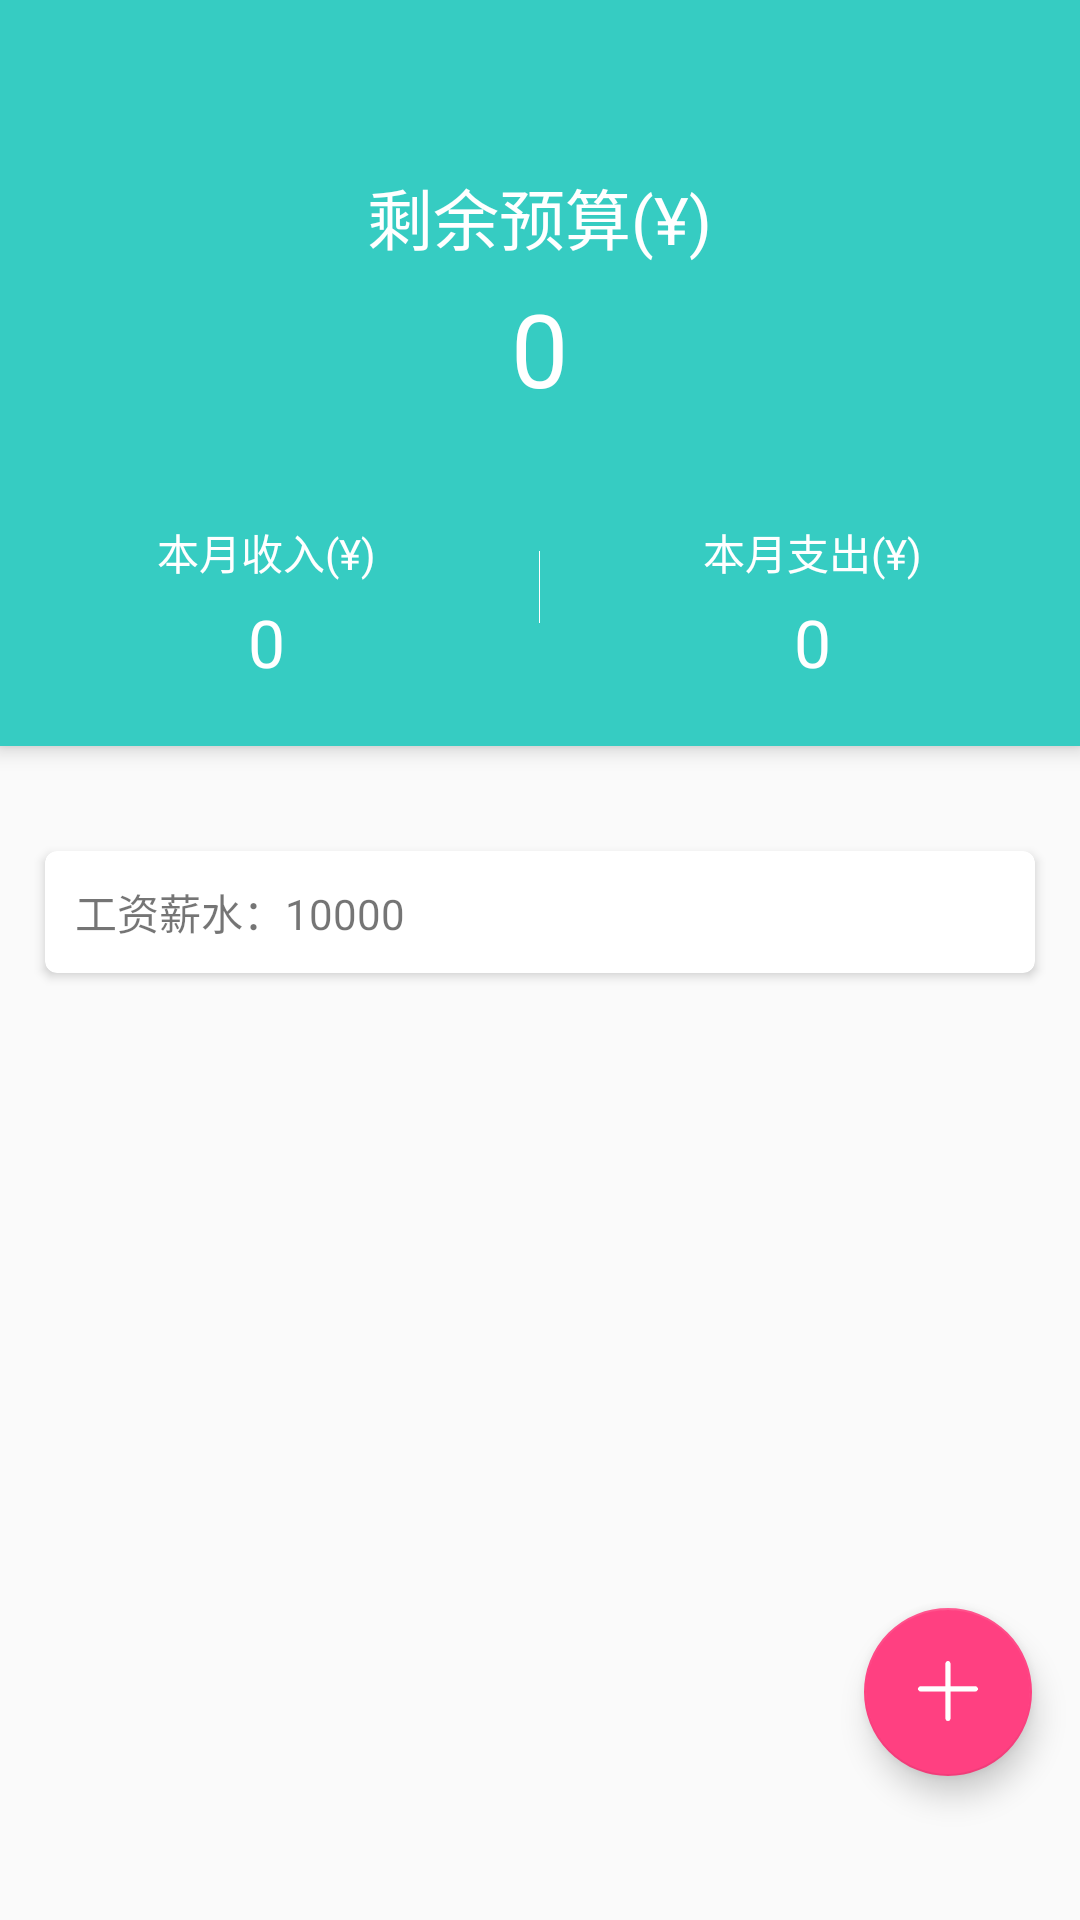

This screen was rendered from an Android layout file. Write that file and the resources it references.
<!-- AndroidManifest.xml: application theme AppTheme -->
<!-- res/layout/fragment_main.xml -->
<?xml version="1.0" encoding="utf-8"?>
<android.support.design.widget.CoordinatorLayout
        xmlns:android="http://schemas.android.com/apk/res/android"
        xmlns:app="http://schemas.android.com/apk/res-auto"
        android:layout_width="match_parent"
        android:layout_height="match_parent">

    
    <android.support.design.widget.AppBarLayout
            android:layout_width="match_parent"
            android:layout_height="wrap_content"
            android:background="@color/colorPrimary">

        
        <android.support.v7.widget.Toolbar
                android:id="@+id/index_toolbar"
                android:layout_width="match_parent"
                android:layout_height="?attr/actionBarSize"
                app:titleTextColor="@color/color_white"
                app:layout_collapseMode="pin">

            <Button
                    android:id="@+id/index_btn_menu"
                    android:layout_width="40dp"
                    android:layout_height="40dp"
                    android:background="@drawable/ic_menu"/>

        </android.support.v7.widget.Toolbar>

        
        <LinearLayout
                android:layout_width="match_parent"
                android:layout_height="wrap_content"
                android:gravity="center_vertical"
                android:orientation="horizontal">

            <LinearLayout
                    android:layout_width="0dp"
                    android:layout_height="wrap_content"
                    android:layout_weight="1"
                    android:gravity="center_horizontal"
                    android:orientation="vertical">

                <TextView
                        android:layout_width="wrap_content"
                        android:layout_height="wrap_content"
                        android:text="@string/text_all_assets"
                        android:textColor="@color/color_white"
                        android:textSize="22sp"/>

                <TextView
                        android:id="@+id/tv_all_assets"
                        android:layout_width="wrap_content"
                        android:layout_height="wrap_content"
                        android:layout_marginTop="5dp"
                        android:ellipsize="end"
                        android:maxLines="2"
                        android:text="0"
                        android:textColor="@color/color_white"
                        android:textSize="34sp"/>

            </LinearLayout>

        </LinearLayout>

        
        <LinearLayout
                android:layout_width="match_parent"
                android:layout_height="wrap_content"
                android:layout_marginBottom="20dp"
                android:layout_marginTop="35dp"
                android:orientation="horizontal">

            
            <LinearLayout
                    android:layout_width="0dp"
                    android:layout_height="wrap_content"
                    android:layout_weight="1"
                    android:gravity="center"
                    android:orientation="vertical">

                <TextView
                        android:layout_width="wrap_content"
                        android:layout_height="wrap_content"
                        android:text="@string/text_month_income"
                        android:textColor="@color/color_white"/>

                <TextView
                        android:id="@+id/tv_month_income"
                        android:layout_width="wrap_content"
                        android:layout_height="wrap_content"
                        android:layout_marginTop="5dp"
                        android:ellipsize="end"
                        android:maxLines="2"
                        android:text="0"
                        android:textColor="@color/color_white"
                        android:textSize="22sp"/>
            </LinearLayout>

            
            <View
                    android:layout_width="1px"
                    android:layout_height="24dp"
                    android:layout_marginBottom="10dp"
                    android:layout_marginEnd="2dp"
                    android:layout_marginStart="2dp"
                    android:layout_marginTop="10dp"
                    android:background="@android:color/white"/>

            
            <LinearLayout
                    android:layout_width="0dp"
                    android:layout_height="wrap_content"
                    android:layout_weight="1"
                    android:gravity="center"
                    android:orientation="vertical">

                <TextView
                        android:layout_width="wrap_content"
                        android:layout_height="wrap_content"
                        android:text="@string/text_month_outlay"
                        android:textColor="@color/color_white"/>

                <TextView
                        android:id="@+id/tv_month_outlay"
                        android:layout_width="wrap_content"
                        android:layout_height="wrap_content"
                        android:layout_marginTop="5dp"
                        android:ellipsize="end"
                        android:maxLines="2"
                        android:text="0"
                        android:textColor="@color/color_white"
                        android:textSize="22sp"/>

            </LinearLayout>

        </LinearLayout>

    </android.support.design.widget.AppBarLayout>

    
    <android.support.v4.widget.NestedScrollView
            android:layout_width="match_parent"
            android:layout_height="match_parent"
            app:layout_behavior="@string/appbar_scrolling_view_behavior">

        <LinearLayout
                android:orientation="vertical"
                android:layout_width="match_parent"
                android:layout_height="wrap_content">
            
            <android.support.v7.widget.CardView
                    android:layout_width="match_parent"
                    android:layout_height="wrap_content"
                    android:layout_marginBottom="15dp"
                    android:layout_marginLeft="15dp"
                    android:layout_marginRight="15dp"
                    android:layout_marginTop="35dp"
                    app:cardCornerRadius="4dp">

                <TextView
                        android:id="@+id/fruit_content_text"
                        android:layout_width="match_parent"
                        android:layout_height="wrap_content"
                        android:layout_margin="10dp"
                        android:text="工资薪水：10000"/>
            </android.support.v7.widget.CardView>
        </LinearLayout>
    </android.support.v4.widget.NestedScrollView>

    
    <android.support.design.widget.FloatingActionButton
            android:id="@+id/index_fab"
            android:layout_width="wrap_content"
            android:layout_height="wrap_content"
            android:layout_gravity="bottom|end"
            android:layout_marginBottom="48dp"
            android:layout_marginRight="16dp"
            android:src="@drawable/ic_add"/>

</android.support.design.widget.CoordinatorLayout>
<!-- resources referenced by this layout -->
<resources>
  <color name="colorPrimary">#36ccc2</color>
  <color name="color_white">#FFFFFF</color>
  <!-- drawable ic_add: png bitmap (drawable-xxhdpi, 1152 bytes) -->
  <string name="text_all_assets">剩余预算(¥)</string>
  <string name="text_month_income">本月收入(¥)</string>
  <string name="text_month_outlay">本月支出(¥)</string>
  <style name="AppTheme" parent="Theme.AppCompat.Light.NoActionBar">
          
          <item name="colorPrimary">@color/colorPrimary</item>
          <item name="colorPrimaryDark">@color/colorPrimaryDark</item>
          <item name="colorAccent">@color/colorAccent</item>
  
          
          <item name="actionOverflowMenuStyle">@style/OverflowMenuStyle</item>
      </style>
  <color name="colorPrimaryDark">#36ccc2</color>
  <color name="colorAccent">#FF4081</color>
  <style name="OverflowMenuStyle" parent="@style/Widget.AppCompat.PopupMenu.Overflow">
          
          <item name="overlapAnchor">false</item>
          <item name="android:dropDownWidth">wrap_content</item>
          <item name="android:paddingRight">2dp</item>
          
          <item name="android:popupBackground">@color/color_gray</item>
          
          <item name="android:dropDownVerticalOffset">6dp</item>
          
          <item name="android:dropDownHorizontalOffset">0dp</item>
          
          <item name="android:textColor">@color/color_white</item>
      </style>
  <color name="color_gray">#837f7f</color>
</resources>
